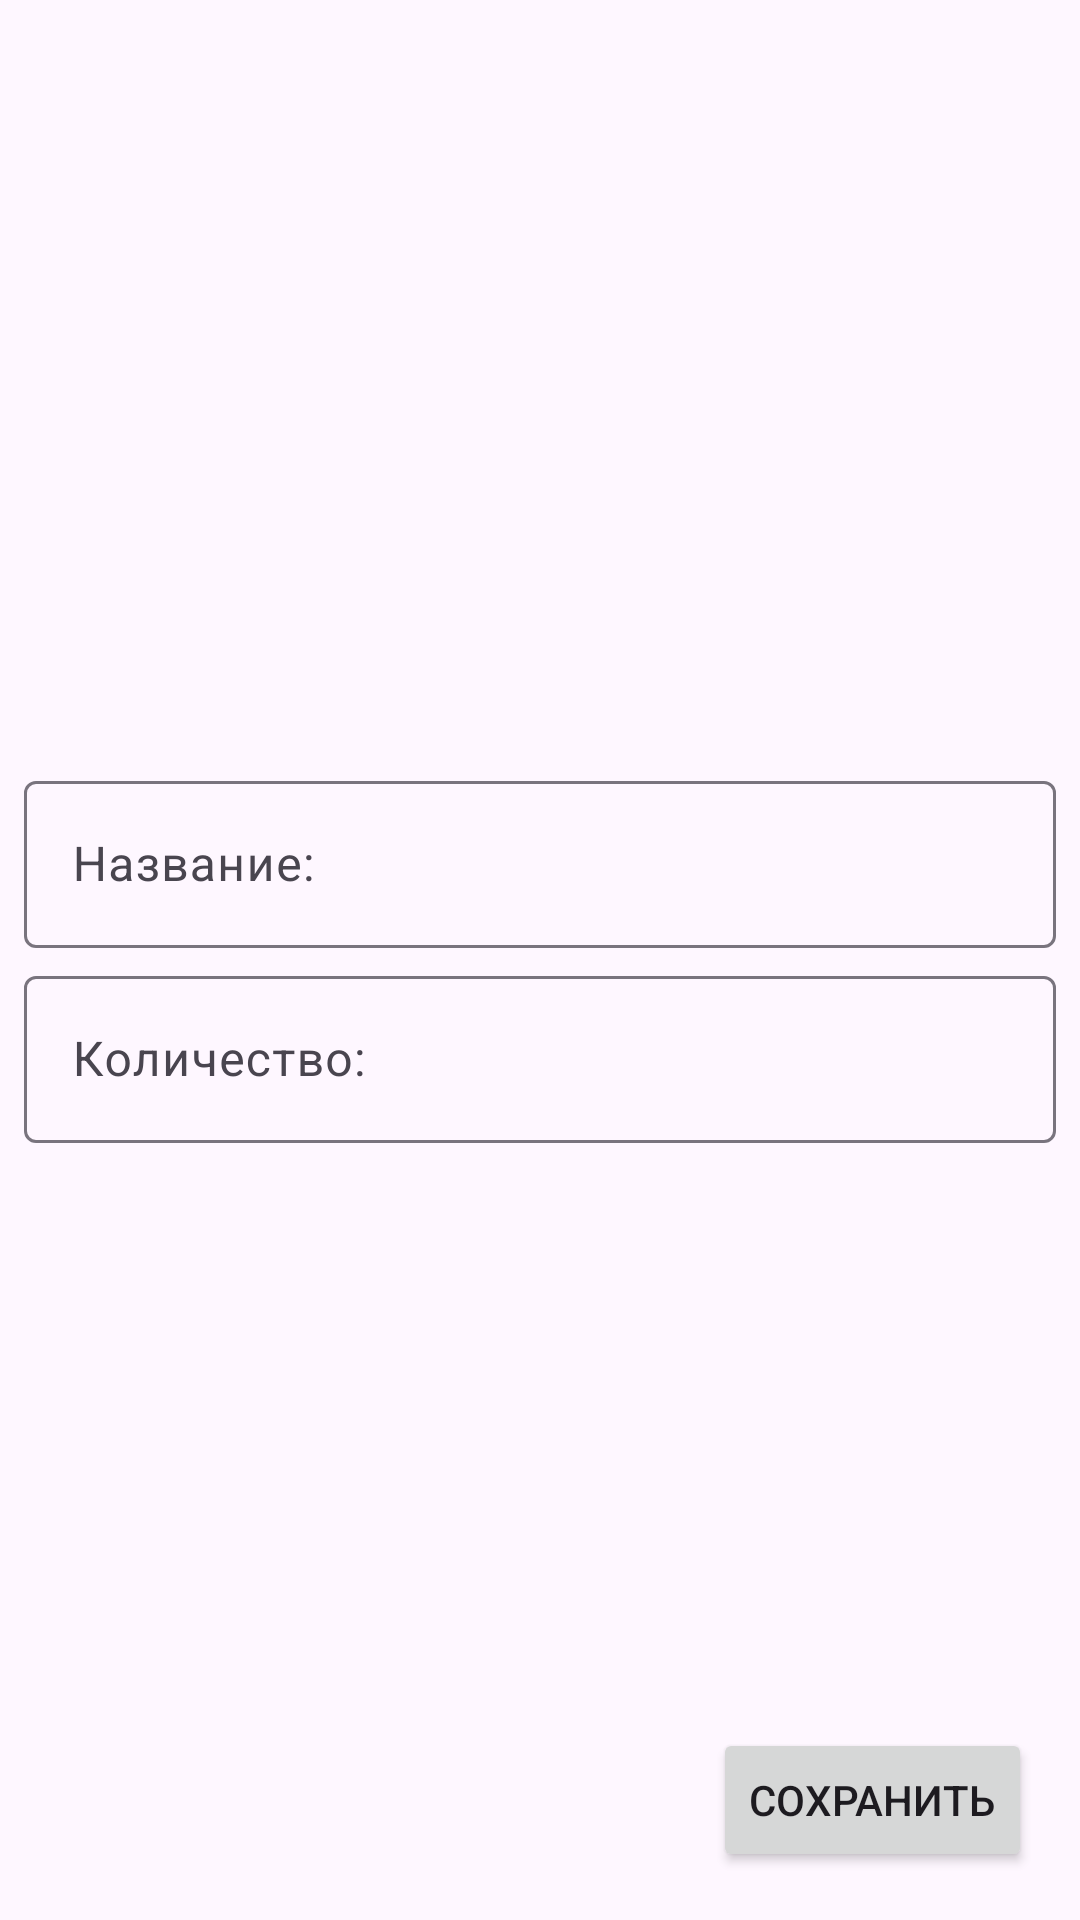

Write the Android layout XML for this screen, with the resource values it uses.
<!-- AndroidManifest.xml: application theme Theme.TakeInShop -->
<!-- res/layout/fragment_shop_item.xml -->
<?xml version="1.0" encoding="utf-8"?>
<androidx.constraintlayout.widget.ConstraintLayout xmlns:android="http://schemas.android.com/apk/res/android"
    xmlns:app="http://schemas.android.com/apk/res-auto"
    xmlns:tools="http://schemas.android.com/tools"
    android:id="@+id/main"
    android:layout_width="match_parent"
    android:layout_height="match_parent"
    tools:context=".presentation.ShopItemFragment">

    <com.google.android.material.textfield.TextInputLayout
        android:layout_width="0dp"
        android:layout_height="wrap_content"
        android:id="@+id/til_name"
        android:layout_marginStart="8dp"
        android:layout_marginEnd="8dp"
        android:layout_marginBottom="4dp"
        app:layout_constraintTop_toTopOf="parent"
        app:layout_constraintStart_toStartOf="parent"
        app:layout_constraintEnd_toEndOf="parent"
        app:layout_constraintBottom_toTopOf="@+id/til_count"
        app:layout_constraintVertical_chainStyle="packed">

        <com.google.android.material.textfield.TextInputEditText
            android:layout_width="match_parent"
            android:layout_height="wrap_content"
            android:id="@+id/et_name"
            android:hint="Название: "
            android:inputType="textCapWords">
        </com.google.android.material.textfield.TextInputEditText>
    </com.google.android.material.textfield.TextInputLayout>

    <com.google.android.material.textfield.TextInputLayout
        android:layout_width="0dp"
        android:layout_height="wrap_content"
        android:id="@+id/til_count"
        android:layout_marginStart="8dp"
        android:layout_marginEnd="8dp"
        android:layout_marginBottom="4dp"
        app:layout_constraintBottom_toBottomOf="parent"
        app:layout_constraintStart_toStartOf="parent"
        app:layout_constraintEnd_toEndOf="parent"
        app:layout_constraintTop_toBottomOf="@+id/til_name">

        <com.google.android.material.textfield.TextInputEditText
            android:layout_width="match_parent"
            android:layout_height="wrap_content"
            android:id="@+id/et_count"
            android:hint="Количество: "
            android:inputType="number">
        </com.google.android.material.textfield.TextInputEditText>
    </com.google.android.material.textfield.TextInputLayout>

    <Button
        android:layout_width="wrap_content"
        android:layout_height="wrap_content"
        android:id="@+id/save_button"
        android:text="Сохранить"
        app:layout_constraintBottom_toBottomOf="parent"
        app:layout_constraintEnd_toEndOf="parent"
        android:layout_margin="16dp"
        >
    </Button>

</androidx.constraintlayout.widget.ConstraintLayout>
<!-- resources referenced by this layout -->
<resources>
  <style name="Theme.TakeInShop" parent="Base.Theme.TakeInShop" />
  <style name="Base.Theme.TakeInShop" parent="Theme.Material3.DayNight.NoActionBar">
          
          
      </style>
</resources>
